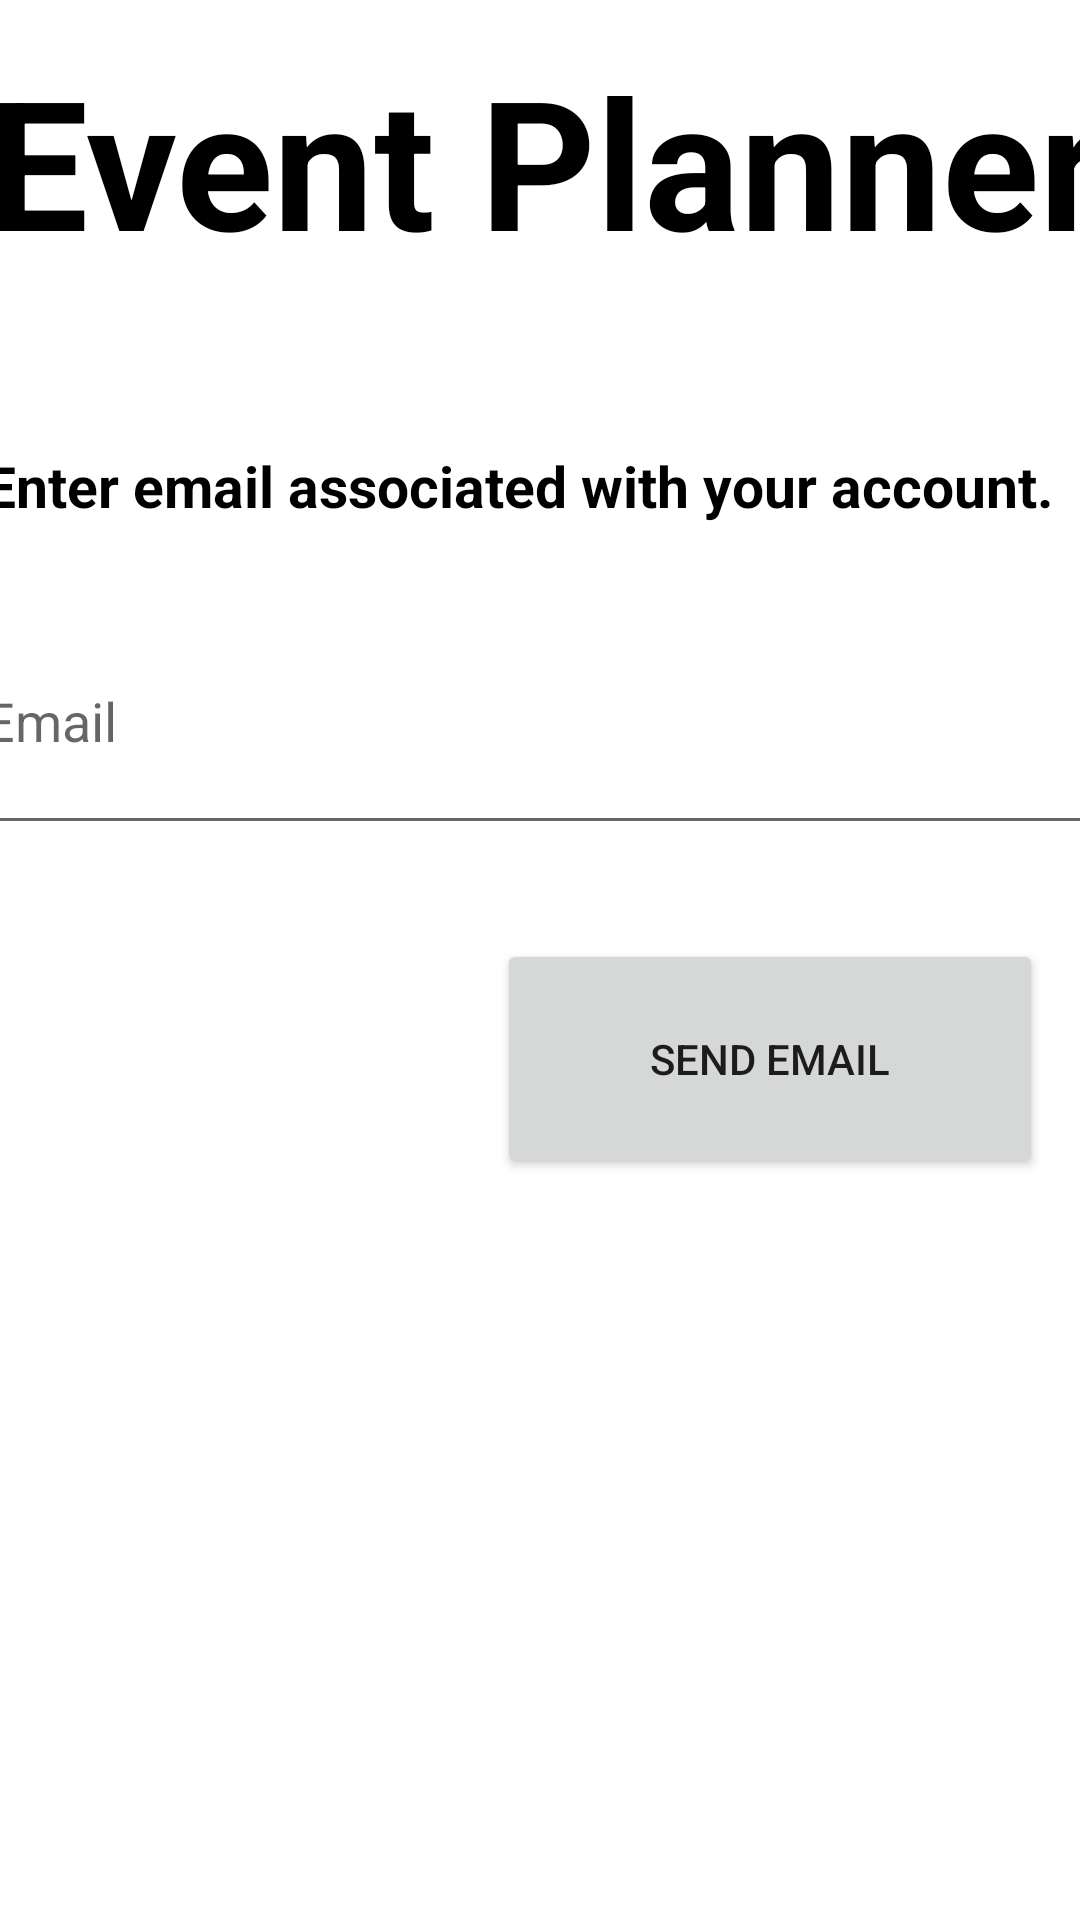

Reconstruct the res/layout file that produces this screen, plus the resources it refers to.
<!-- AndroidManifest.xml: application theme Theme.EventPlannerApp -->
<!-- res/layout/activity_forgot_user1.xml -->
<?xml version="1.0" encoding="utf-8"?>
<androidx.constraintlayout.widget.ConstraintLayout xmlns:android="http://schemas.android.com/apk/res/android"
    xmlns:app="http://schemas.android.com/apk/res-auto"
    xmlns:tools="http://schemas.android.com/tools"
    android:layout_width="match_parent"
    android:layout_height="match_parent"
    tools:context=".ForgotUser1">

    <TextView
        android:id="@+id/return_text"
        android:layout_width="396dp"
        android:layout_height="80dp"
        android:gravity="center"
        android:text="Event Planner"
        android:textAlignment="center"
        android:textColor="#000000"
        android:textSize="60sp"
        android:textStyle="bold"
        app:layout_constraintBottom_toBottomOf="parent"
        app:layout_constraintEnd_toEndOf="parent"
        app:layout_constraintHorizontal_bias="0.466"
        app:layout_constraintStart_toStartOf="parent"
        app:layout_constraintTop_toTopOf="parent"
        app:layout_constraintVertical_bias="0.024" />

    <TextView
        android:id="@+id/header_text"
        android:layout_width="383dp"
        android:layout_height="39dp"

        android:text="Enter email associated with your account."
        android:textColor="#000000"
        android:textSize="19sp"
        android:textStyle="bold"
        app:layout_constraintBottom_toBottomOf="parent"
        app:layout_constraintEnd_toEndOf="parent"
        app:layout_constraintHorizontal_bias="0.25"
        app:layout_constraintStart_toStartOf="parent"
        app:layout_constraintTop_toTopOf="parent"
        app:layout_constraintVertical_bias="0.248" />

    <Button
        android:id="@+id/sendEmail_button"
        android:layout_width="182dp"
        android:layout_height="80dp"
        android:text="Send Email"
        app:layout_constraintBottom_toBottomOf="parent"
        app:layout_constraintEnd_toEndOf="parent"
        app:layout_constraintHorizontal_bias="0.93"
        app:layout_constraintStart_toStartOf="parent"
        app:layout_constraintTop_toTopOf="parent"
        app:layout_constraintVertical_bias="0.559" />

    <EditText
        android:id="@+id/email_text"
        android:layout_width="390dp"
        android:layout_height="86dp"
        android:ems="10"
        android:hint="Email"
        android:inputType="textEmailAddress"
        app:layout_constraintBottom_toBottomOf="parent"
        app:layout_constraintEnd_toEndOf="parent"
        app:layout_constraintHorizontal_bias="0.333"
        app:layout_constraintStart_toStartOf="parent"
        app:layout_constraintTop_toTopOf="parent"
        app:layout_constraintVertical_bias="0.353" />

    <ProgressBar
        android:id="@+id/progressBar"
        style="?android:attr/progressBarStyle"
        android:layout_width="wrap_content"
        android:layout_height="wrap_content"
        android:visibility="gone"
        app:layout_constraintBottom_toBottomOf="parent"
        app:layout_constraintEnd_toEndOf="parent"
        app:layout_constraintHorizontal_bias="0.498"
        app:layout_constraintStart_toStartOf="parent"
        app:layout_constraintTop_toTopOf="parent"
        app:layout_constraintVertical_bias="0.48" />

</androidx.constraintlayout.widget.ConstraintLayout>
<!-- resources referenced by this layout -->
<resources>
  <style name="Theme.EventPlannerApp" parent="Theme.MaterialComponents.DayNight.NoActionBar">
          
          <item name="colorPrimary">@color/black</item>
          <item name="colorPrimaryVariant">#030303</item>
          <item name="colorOnPrimary">@color/white</item>
          
          <item name="colorSecondary">@color/teal_200</item>
          <item name="colorSecondaryVariant">@color/teal_700</item>
          <item name="colorOnSecondary">@color/black</item>
          
          <item name="android:statusBarColor" tools:targetApi="l">?attr/colorPrimaryVariant</item>
          
      </style>
  <!-- not gathered from this repository: default colours our renderer supplied (Android Studio template values) -->
  <color name="teal_200">#FF03DAC5</color>
  <color name="teal_700">#FF018786</color>
  <color name="black">#FF000000</color>
  <color name="white">#FFFFFFFF</color>
</resources>
